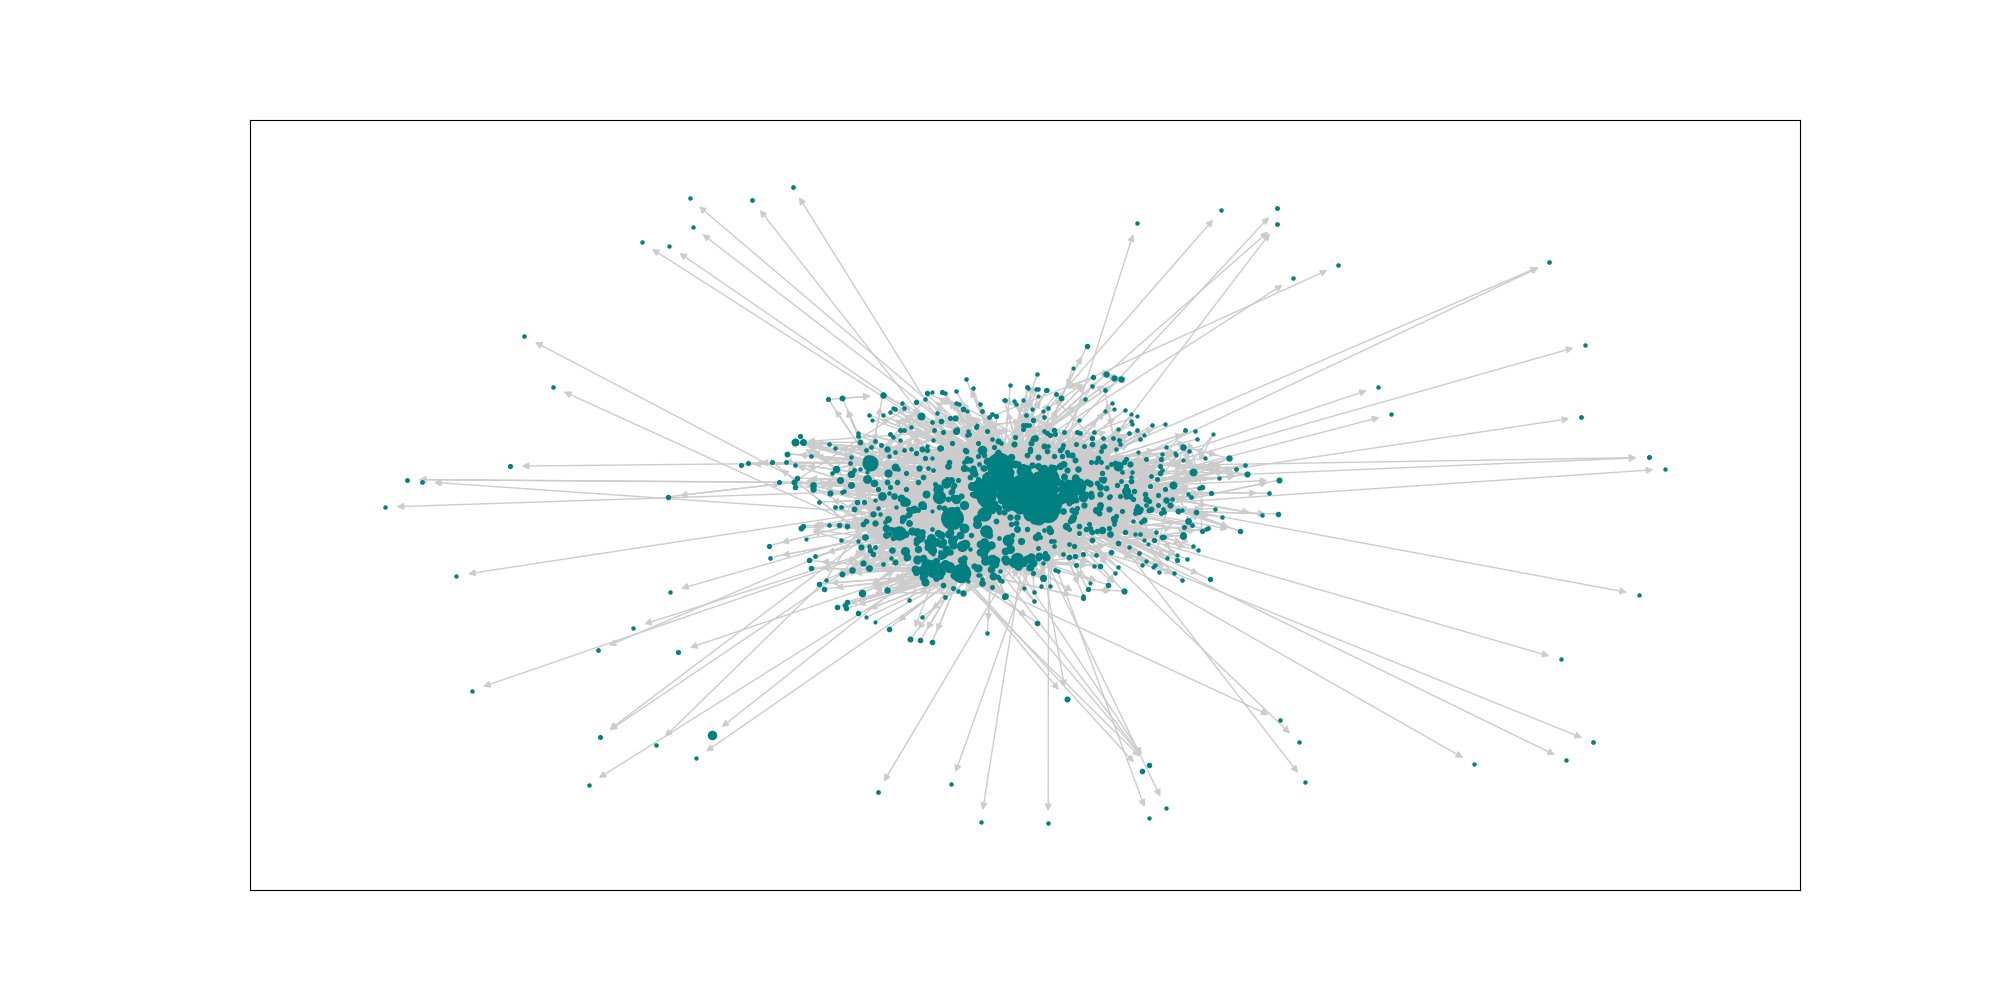

The data file committed next to this chart (first rows):
CITY_MARKET_ID, value, AIRPORT, CITY_NAME
31703, 0.01539, {'EWR', 'LGA', 'TSS', 'JFK', 'JRA', 'HPN…, {'Islip, NY', 'Newburgh/Poughkeepsie, NY…
30299, 0.0122, {'ANC', 'MRI', 'DQL', 'EDF'}, {'Anchorage, AK'}
32575, 0.01092, {'SMO', 'ONT', 'VNY', 'LAX', 'HHR', 'BUR…, {'Burbank, CA', 'Santa Monica, CA', 'Lon…
30977, 0.01092, {'DPA', 'ORD', 'LOT', 'GYY', 'MDW', 'PWK…, {'Gary, IN', 'Chicago, IL', 'Chicago/Rom…
30194, 0.01071, {'DFW', 'ADS', 'DAL', 'AFW', 'RBD', 'FWH…, {'Dallas, TX', 'Fort Worth, TX', 'Dallas…
30325, 0.01029, {'DEN', 'APA', 'BFK'}, {'Aurora, CO', 'Denver, CO'}
30852, 0.009269, {'BWI', 'MTN', 'DCA', 'IAD'}, {'Washington, DC', 'Baltimore, MD'}
35167, 0.009026, {'TEB'}, {'Teterboro, NJ'}
31517, 0.00875, {'FAI', 'EIL', 'A01', 'FBK', 'MTX'}, {'Fairbanks/Ft. Wainwright, AK', 'Fairba…
30559, 0.008727, {'KEH', 'BFI', 'SEA', 'LKE'}, {'Seattle, WA', 'Kenmore, WA'}
30056, 0.008648, {'A43'}, {'Kodiak Island, AK'}
30397, 0.008227, {'PDK', 'ATL', 'QMA', 'FTY'}, {'Atlanta, GA', 'Kennesaw, GA'}
31650, 0.007885, {'MN7', 'FCM', 'STP', 'MSP'}, {'Minneapolis, MN', 'Minneapolis/St. Pau…
30466, 0.007433, {'GYR', 'AZ3', 'AZA', 'PHX', 'SCF', 'DVT…, {'Phoenix, AZ', 'Glendale, AZ', 'Goodyea…
32467, 0.007322, {'OPF', 'MIA', 'FXE', 'MPB', 'TMB', 'FLL…, {'Fort Lauderdale, FL', 'Miami, FL'}
30693, 0.007089, {'TN8', 'BNA'}, {'Nashville, TN'}
32457, 0.006897, {'SFO', 'OAK', 'CCR', 'SJC'}, {'San Jose, CA', 'San Francisco, CA', 'O…
31057, 0.006694, {'CLT'}, {'Charlotte, NC'}
32211, 0.00659, {'HSH', 'LSV', 'LAS'}, {'Las Vegas, NV'}
30198, 0.006567, {'AGC', 'PIT', 'PA6'}, {'Pittsburgh, PA'}
30721, 0.006434, {'PVD', 'BOS', 'MHT'}, {'Manchester, NH', 'Boston, MA', 'Provid…
30590, 0.006054, {'IFP'}, {'Bullhead City, AZ'}
34100, 0.005902, {'WKV', 'PNE', 'PHL', 'P2A'}, {'Philadelphia, PA'}
31453, 0.005806, {'DWH', 'HOU', 'EFD', 'IAH', 'JDX'}, {'Houston, TX'}
34614, 0.005691, {'SLC'}, {'Salt Lake City, UT'}
31401, 0.005689, {'DQU', 'KTN', 'WFB'}, {'Ketchikan, AK'}
31295, 0.005641, {'DET', 'YIP', 'DTW'}, {'Detroit, MI'}
33195, 0.005253, {'LAL', 'PIE', 'TPA'}, {'Tampa, FL', 'St. Petersburg, FL', 'Lak…
31454, 0.005036, {'ISM', 'MCO', 'ORL'}, {'Orlando, FL'}
32337, 0.004989, {'IN2', 'MQJ', 'IND'}, {'Indianapolis, IN'}
31123, 0.004814, {'STL', 'ALN', 'CPS', 'SUS'}, {'Alton, IL', 'St. Louis, MO'}
33570, 0.004795, {'SEE', 'NKX', 'SDM', 'NZY', 'SAN', 'MYF…, {'San Diego, CA'}
34057, 0.004725, {'PDX'}, {'Portland, OR'}
30113, 0.004501, {'BET'}, {'Bethel, AK'}
31066, 0.004444, {'LCK', 'OSU', 'CMH'}, {'Columbus, OH'}
30423, 0.004406, {'AUS', 'T4X'}, {'Austin, TX'}
34761, 0.004402, {'SFB'}, {'Sanford, FL'}
34492, 0.004386, {'RDU'}, {'Raleigh/Durham, NC'}
33244, 0.004255, {'NQA', 'MEM'}, {'Memphis, TN', 'Millington, TN'}
30647, 0.004038, {'BKL', 'CLE', 'CGF', 'CAK'}, {'Akron, OH', 'Cleveland, OH'}
31563, 0.004035, {'ENV'}, {'Wendover, UT'}
33342, 0.003996, {'MKE'}, {'Milwaukee, WI'}
30615, 0.003971, {'BIF', 'ELP'}, {'El Paso, TX'}
33198, 0.003809, {'MKC', 'MCI'}, {'Kansas City, MO'}
33105, 0.003777, {'CVG', 'LUK'}, {'Cincinnati, OH'}
31336, 0.003767, {'DLG'}, {'Dillingham, AK'}
30529, 0.003748, {'BDL', 'HFD'}, {'Hartford, CT'}
33495, 0.003745, {'MSY', 'NEW'}, {'New Orleans, LA'}
34027, 0.003742, {'PBI'}, {'West Palm Beach/Palm Beach, FL'}
32523, 0.00374, {'JNU'}, {'Juneau, AK'}
33851, 0.003688, {'TIK', 'PWA', 'OKC'}, {'Oklahoma City, OK'}
33214, 0.003638, {'SKF', 'SAT'}, {'San Antonio, TX'}
33044, 0.003629, {'SDF'}, {'Louisville, KY'}
33461, 0.003549, {'MQY'}, {'Smyrna, TN'}
30540, 0.003533, {'BED'}, {'Bedford, MA'}
30140, 0.003515, {'ABQ'}, {'Albuquerque, NM'}
33192, 0.003509, {'MCC', 'SMF', 'SAC', 'MHR'}, {'Sacramento, CA'}
33667, 0.003461, {'PHF', 'ORF', 'LFI', 'NGU', 'VA9'}, {'Newport News/Hampton, VA', 'Newport Ne…
31973, 0.003404, {'GPT'}, {'Gulfport/Biloxi, MS'}
30257, 0.003399, {'ALB'}, {'Albany, NY'}
... 969 more rows
